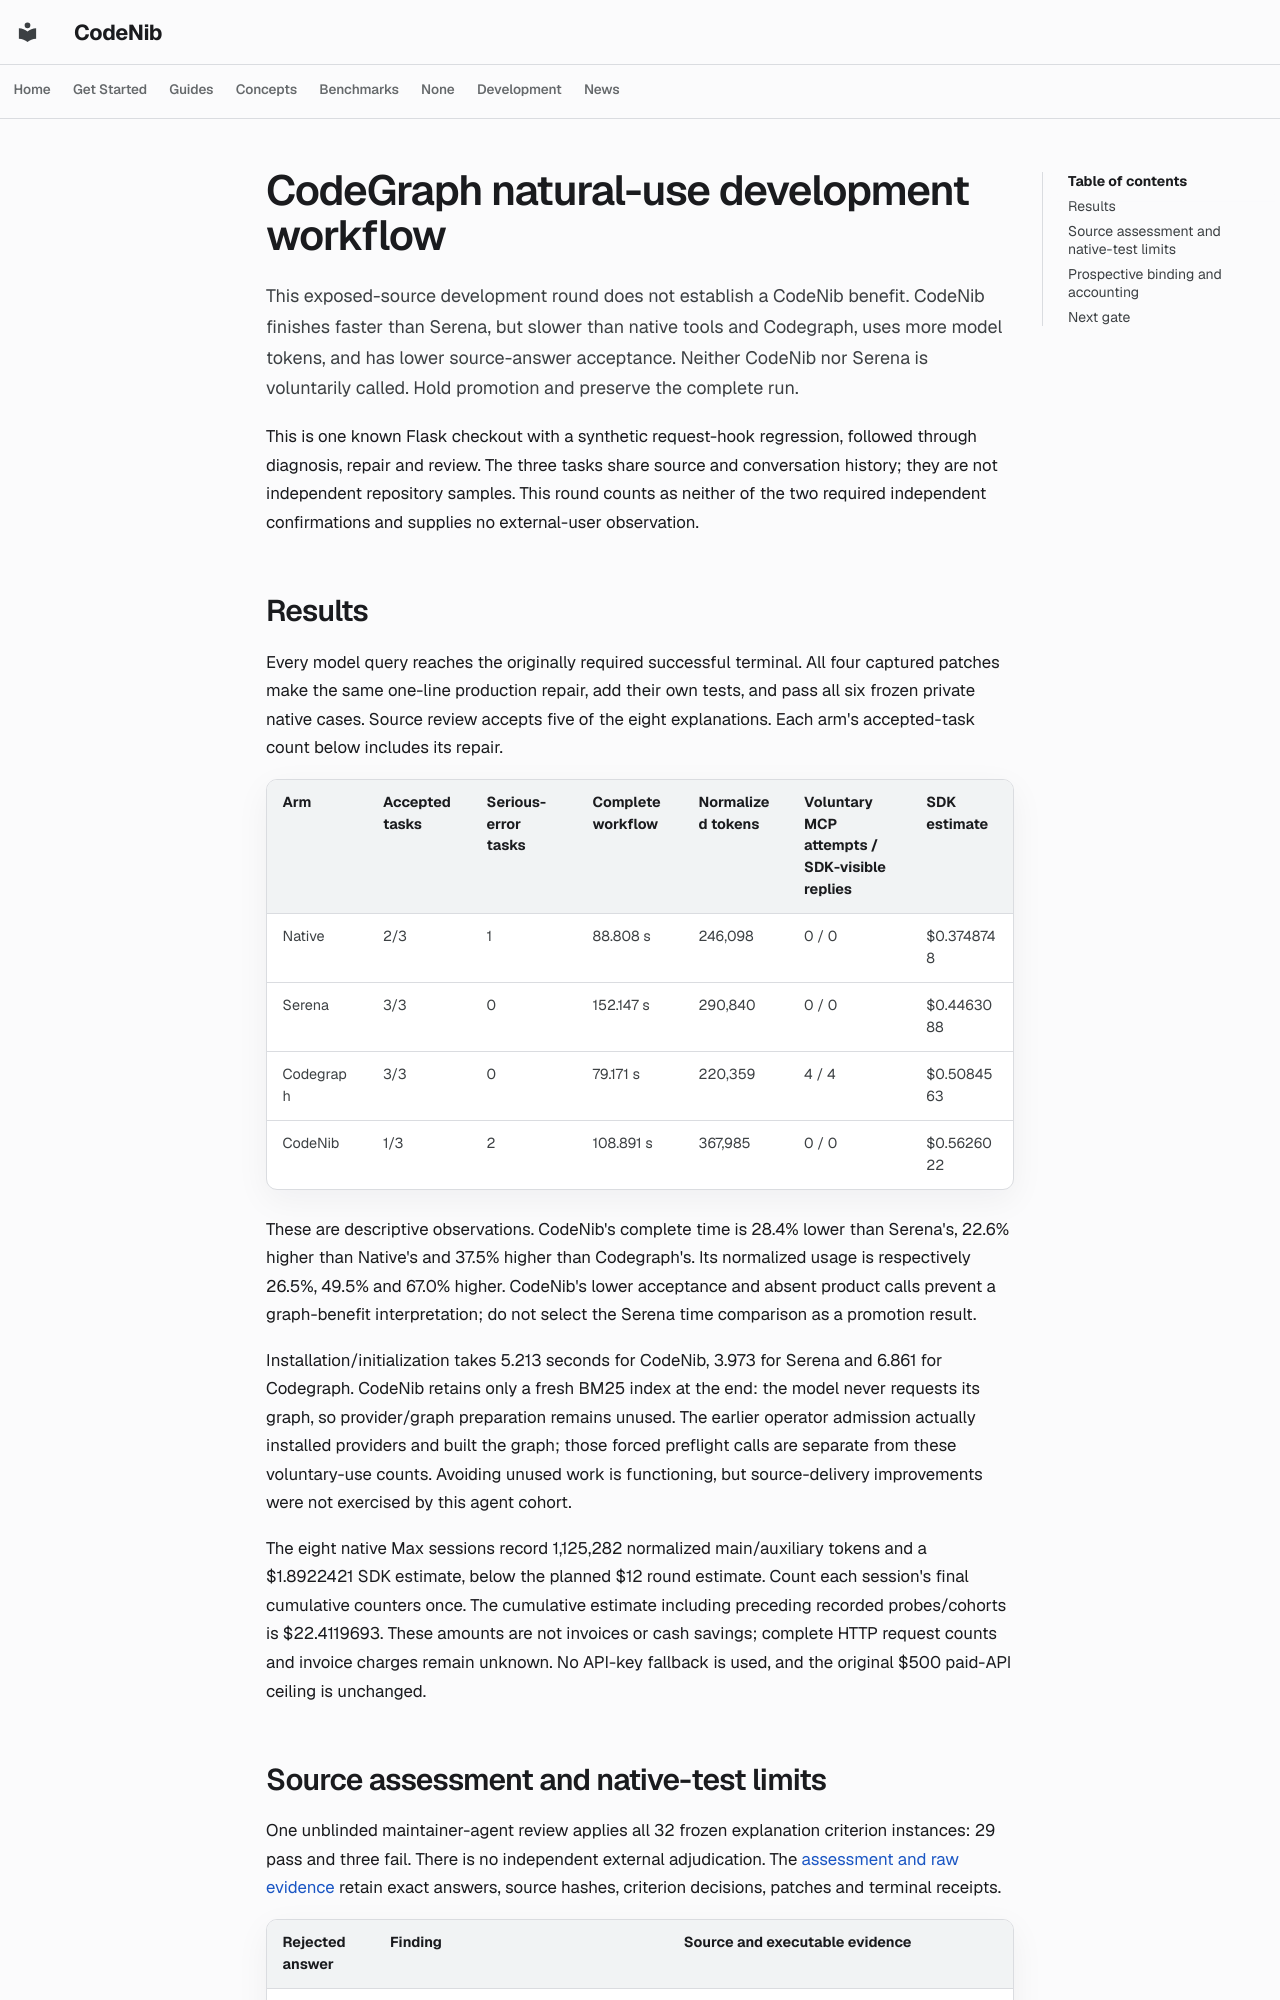

repository: sysevol-ai/CodeNib · page: experiments/codegraph_development_run_v1/index.html · generator: mkdocs

# CodeGraph natural-use development workflow

This exposed-source development round does not establish a CodeNib benefit.
CodeNib finishes faster than Serena, but slower than native tools and Codegraph,
uses more model tokens, and has lower source-answer acceptance. Neither CodeNib
nor Serena is voluntarily called. Hold promotion and preserve the complete run.

This is one known Flask checkout with a synthetic request-hook regression,
followed through diagnosis, repair and review. The three tasks share source and
conversation history; they are not independent repository samples. This round
counts as neither of the two required independent confirmations and supplies
no external-user observation.

## Results

Every model query reaches the originally required successful terminal. All four
captured patches make the same one-line production repair, add their own tests,
and pass all six frozen private native cases. Source review accepts five of the
eight explanations. Each arm's accepted-task count below includes its repair.

| Arm | Accepted tasks | Serious-error tasks | Complete workflow | Normalized tokens | Voluntary MCP attempts / SDK-visible replies | SDK estimate |
| --- | --- | --- | --- | --- | --- | --- |
| Native | 2/3 | 1 | 88.808 s | 246,098 | 0 / 0 | $0.3748748 |
| Serena | 3/3 | 0 | 152.147 s | 290,840 | 0 / 0 | $0.4463088 |
| Codegraph | 3/3 | 0 | 79.171 s | 220,359 | 4 / 4 | $0.5084563 |
| CodeNib | 1/3 | 2 | 108.891 s | 367,985 | 0 / 0 | $0.5626022 |

These are descriptive observations. CodeNib's complete time is 28.4% lower
than Serena's, 22.6% higher than Native's and 37.5% higher than Codegraph's.
Its normalized usage is respectively 26.5%, 49.5% and 67.0% higher. CodeNib's
lower acceptance and absent product calls prevent a graph-benefit interpretation;
do not select the Serena time comparison as a promotion result.

Installation/initialization takes 5.213 seconds for CodeNib, 3.973 for Serena
and 6.861 for Codegraph. CodeNib retains only a fresh BM25 index at the end:
the model never requests its graph, so provider/graph preparation remains
unused. The earlier operator admission actually installed providers and built
the graph; those forced preflight calls are separate from these voluntary-use
counts. Avoiding unused work is functioning, but source-delivery improvements
were not exercised by this agent cohort.

The eight native Max sessions record 1,125,282 normalized main/auxiliary tokens
and a $1.8922421 SDK estimate, below the planned $12 round estimate. Count each
session's final cumulative counters once. The cumulative estimate including
preceding recorded probes/cohorts is $22.4119693. These amounts are not invoices
or cash savings; complete HTTP request counts and invoice charges remain
unknown. No API-key fallback is used, and the original $500 paid-API ceiling
is unchanged.
